Run: headless pygame with SDL's dummy video driver; simulated clock (each Clock.tick advances the game by its frame time, no real sleeping); random seed 0; keys injected as events and as key.get_pressed() state; no mouse input.
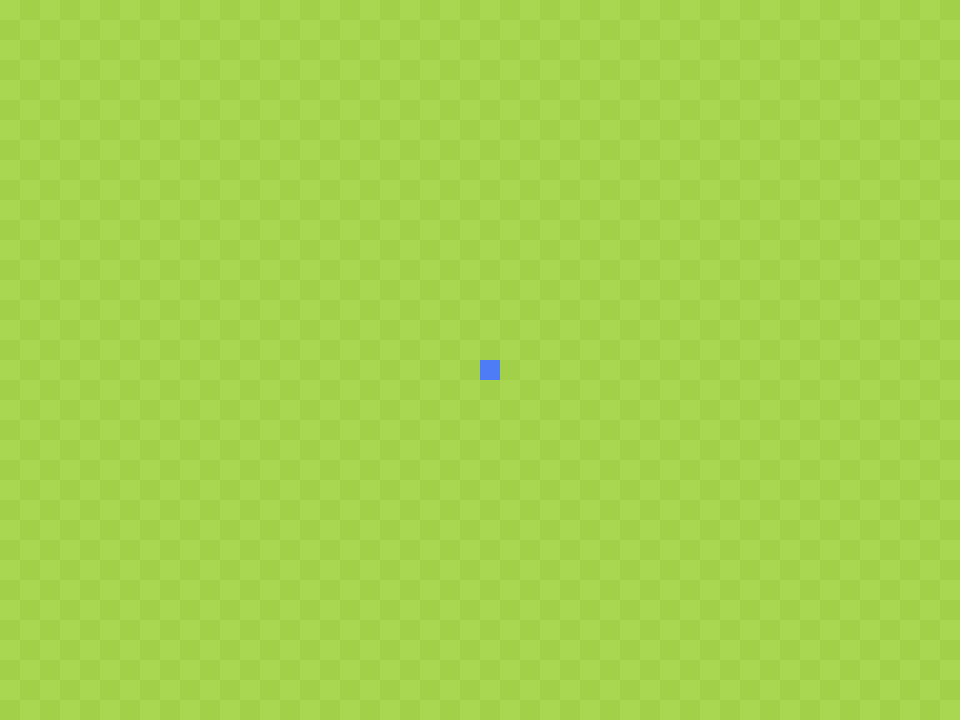
Frame 1 of 4 · flips 1–60 · no input
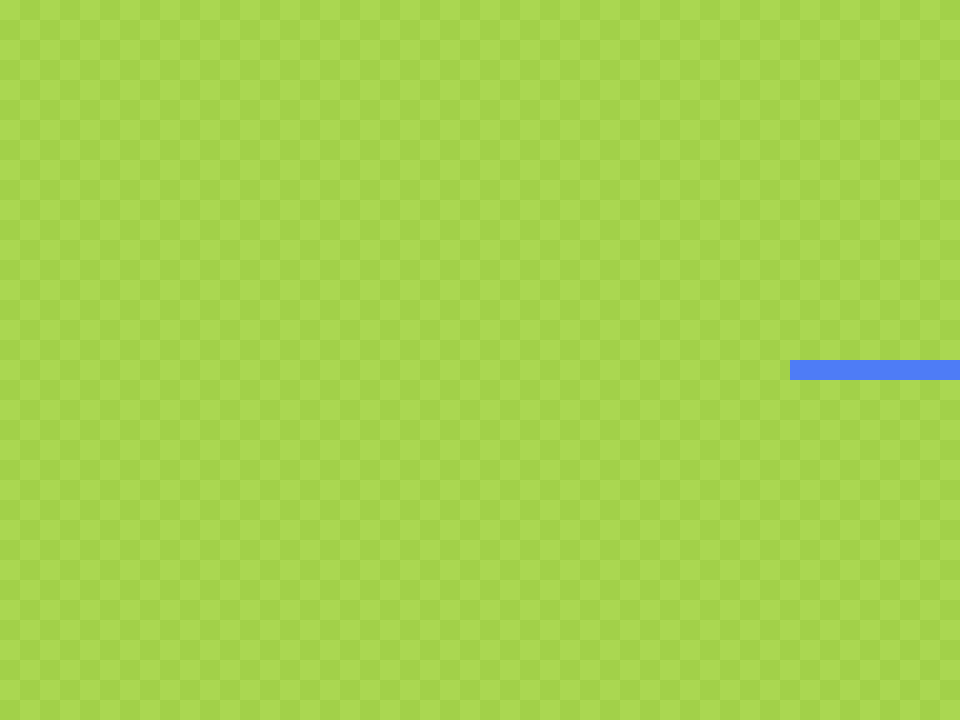
Frame 2 of 4 · flips 61–180 · tapped SPACE, RETURN · held RIGHT (→), D
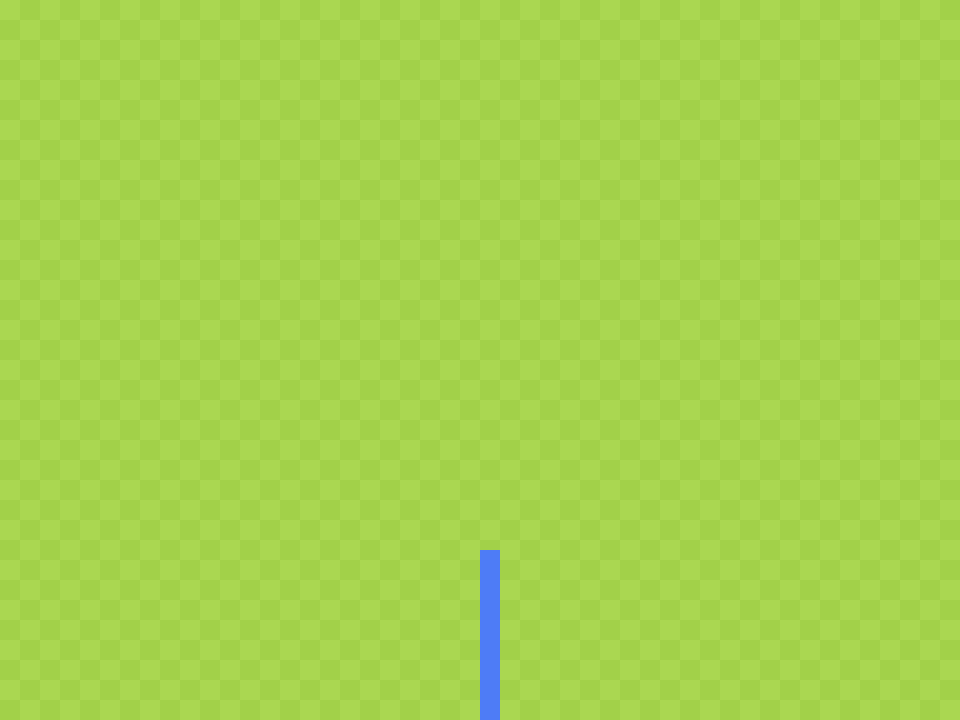
Frame 3 of 4 · flips 181–300 · held DOWN (↓), S
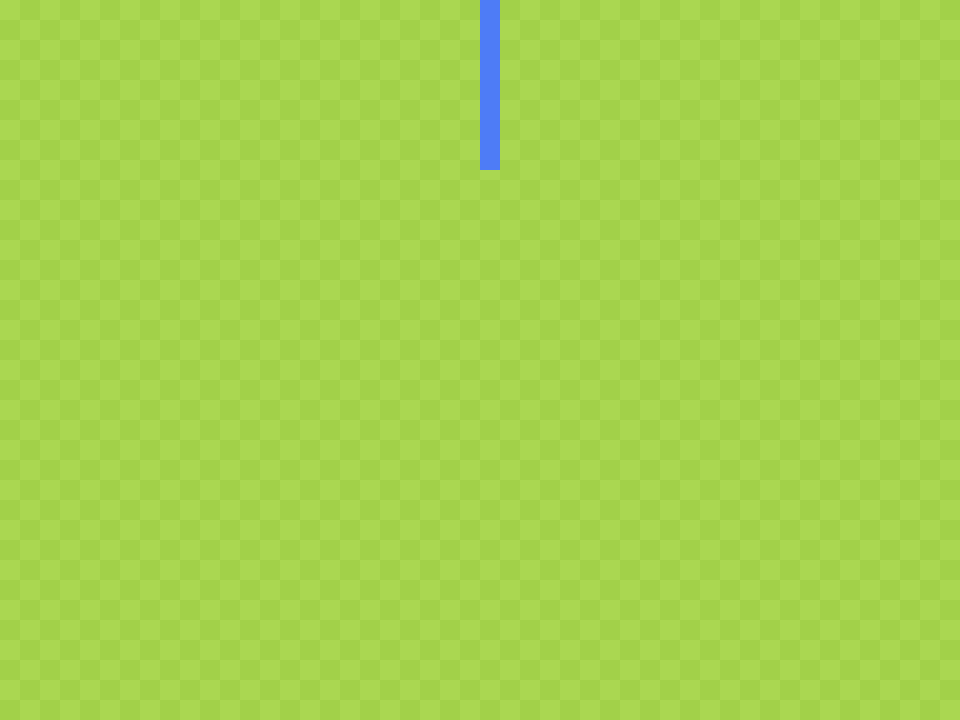
Frame 4 of 4 · flips 301–420 · held LEFT (←), A, UP (↑), W

The pygame program that drew these frames:

import pygame

long= 960
haut= 720
surf = pygame.display.set_mode((long,haut))
run = True
clock = pygame.time.Clock()
centerl = long // 2
centerh = haut // 2
lsnake = 20
hsnake = 20
direction = None



class Anneau:
    def __init__(self, suivant=None, larg=-50, haut=-50, flarg=-50, fhaut=-50):
        self.suivant = suivant
        self.larg = larg
        self.haut = haut
        self.flarg = flarg
        self.fhaut = fhaut
    def turn(self):
        if direction != None:
            self.larg = self.flarg
            self.haut = self.fhaut
    def show(self):
        dessine_serpent(self.larg, self.haut, lsnake, hsnake)
    def predict(self):
        if self.suivant != None:
            self.suivant.flarg = self.larg
            self.suivant.fhaut = self.haut

class Serpent:
    def __init__(self, head):
        self.head = head
        self.rings = []
        self.rings.append(self.head)
    def update(self):
        for ring in self.rings:
            ring.predict()
            ring.turn()
    def show(self):
        for ring in self.rings:
            ring.show()


def eat(serp):
    for i in range(30):
        serp.rings.append(Anneau())
        serp.rings[i].suivant = serp.rings[i+1]


def dessine_serpent(posl, posh, largsnake, hautsnake):
    pygame.draw.rect(surf, (78, 124, 246), (posl, posh, largsnake, hautsnake))

def dessine_damier():
    longueur = 0
    hauteur = 0
    clair = (170, 215, 81)
    fonce = (162, 209, 73)
    while hauteur < haut:
        while longueur < long:
            if (hauteur // 20 + longueur // 20) % 2 == 0:
                pygame.draw.rect(surf, clair, (longueur, hauteur, 20, 20))
            else:
                pygame.draw.rect(surf, fonce, (longueur, hauteur, 20, 20))
            longueur += 20
        longueur = 0
        hauteur += 20

head = Anneau(suivant=None, larg=centerl, haut=centerh, flarg=centerl, fhaut=centerh)
snake = Serpent(head)
eat(snake)

while run:
    for event in pygame.event.get():
        if event.type == pygame.QUIT:
            run = False
        if event.type == pygame.KEYDOWN:
            if event.key == pygame.K_UP:
                if direction != "down":
                    direction = "up"
            if event.key == pygame.K_DOWN:
                if direction != "up":
                    direction = "down"
            if event.key == pygame.K_LEFT:
                if direction != "right":
                    direction = "left"
            if event.key == pygame.K_RIGHT:
                if direction != "left":
                    direction = "right"
    if direction == "up":
        head.fhaut -= 5
    if direction == "down":
        head.fhaut += 5
    if direction == "right":
        head.flarg += 5
    if direction == "left":
        head.flarg -= 5
    if head.fhaut < 0:
        print("Game Over")
        head.flarg, head.fhaut = long // 2, haut // 2
        direction = None
    if head.fhaut > haut - hsnake:
        print("Game Over")
        head.flarg, head.fhaut = long // 2, haut // 2
        direction = None
    if head.flarg > long - lsnake:
        print("Game Over")
        head.flarg, head.fhaut = long // 2, haut // 2
        direction = None
    if head.flarg < 0:
        print("Game Over")
        head.flarg, head.fhaut = long // 2, haut // 2
        direction = None
    clock.tick(60)
    dessine_damier()
    snake.update()
    snake.show()
    pygame.display.flip()
pygame.quit()
